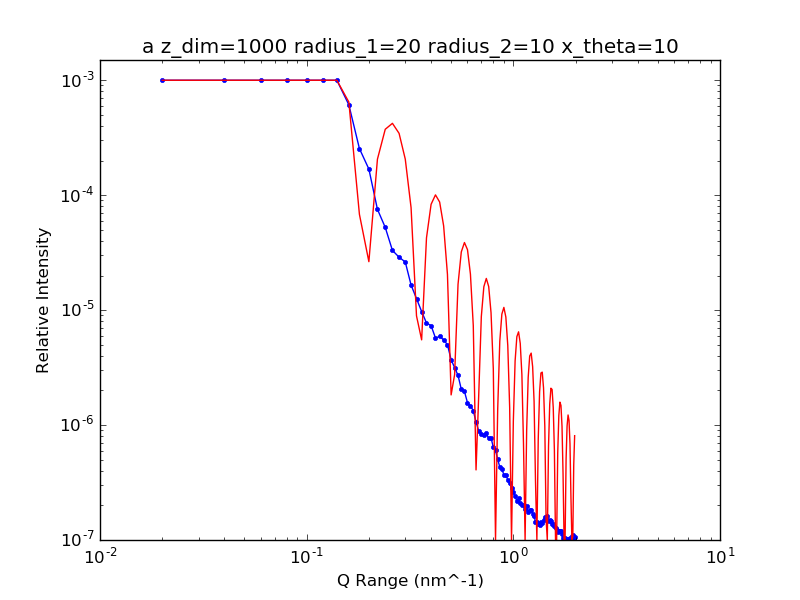

The table this chart was drawn from, first rows:
2.000000000000000000e+07, 2.325184911821828043e-02
4.000000000000000000e+07, 1.522434232531380376e-02
6.000000000000000000e+07, 9.366262489854377746e-03
8.000000000000000000e+07, 4.931731505036915895e-03
1.000000000000000000e+08, 3.410853344268980659e-03
1.200000000000000000e+08, 1.777742932968147307e-03
1.400000000000000000e+08, 1.173164502472645934e-03
1.600000000000000000e+08, 6.109702424056801234e-04
1.800000000000000000e+08, 2.543634572851394596e-04
2.000000000000000000e+08, 1.686627414522774021e-04
2.200000000000000000e+08, 7.537175239403213524e-05
2.400000000000000000e+08, 5.244780443553004405e-05
2.600000000000000000e+08, 3.308633670077970574e-05
2.800000000000000000e+08, 2.885618055459179517e-05
3.000000000000000000e+08, 2.623618665781814641e-05
3.200000000000000000e+08, 1.654239938360137750e-05
3.400000000000000000e+08, 1.259440546561538456e-05
3.600000000000000000e+08, 9.723261477546063142e-06
3.800000000000000000e+08, 7.726640093234699616e-06
4.000000000000000000e+08, 7.333174422920193842e-06
4.200000000000000000e+08, 5.718935247026153049e-06
4.400000000000000000e+08, 5.904253017438813556e-06
4.600000000000000000e+08, 5.514372147718757389e-06
4.800000000000000000e+08, 4.999602754433615640e-06
5.000000000000000000e+08, 3.700859346373970258e-06
5.200000000000000000e+08, 3.158328059712193070e-06
5.400000000000000000e+08, 2.704818216977627147e-06
5.600000000000000000e+08, 2.048475307101831419e-06
5.800000000000000000e+08, 1.962914804524226787e-06
6.000000000000000000e+08, 1.564285315508452688e-06
6.200000000000000000e+08, 1.474041942166029985e-06
6.400000000000000000e+08, 1.334088689265182311e-06
6.600000000000000000e+08, 1.063803105465325832e-06
6.800000000000000000e+08, 8.889594849752082707e-07
7.000000000000000000e+08, 8.440941051920047914e-07
7.200000000000000000e+08, 8.206442765386126025e-07
7.400000000000000000e+08, 8.453805629177066143e-07
7.600000000000000000e+08, 7.654127601037706706e-07
7.800000000000000000e+08, 7.707480014998950667e-07
8.000000000000000000e+08, 6.452665503866141986e-07
8.200000000000000000e+08, 6.022659481843340342e-07
8.400000000000000000e+08, 5.040300367062688488e-07
8.600000000000000000e+08, 4.308430151278511963e-07
8.800000000000000000e+08, 4.121268904957986321e-07
9.000000000000000000e+08, 3.707800619030809041e-07
9.200000000000000000e+08, 3.688119832804818565e-07
9.400000000000000000e+08, 3.324166544311768744e-07
9.600000000000000000e+08, 3.108937571913286191e-07
9.800000000000000000e+08, 2.831969200892041025e-07
1.000000000000000000e+09, 2.595432291563666962e-07
1.020000000000000000e+09, 2.405339481593241164e-07
1.040000000000000000e+09, 2.174907590468197704e-07
1.060000000000000000e+09, 2.300665109410064492e-07
1.080000000000000000e+09, 2.085360482449840545e-07
1.100000000000000000e+09, 2.007509020517089897e-07
1.120000000000000000e+09, 2.006523529070624853e-07
1.140000000000000000e+09, 1.863161268285809625e-07
1.160000000000000000e+09, 1.969878522571152986e-07
1.180000000000000000e+09, 1.764760387069156226e-07
1.200000000000000000e+09, 1.811419000735639938e-07
1.220000000000000000e+09, 1.826086869494990159e-07
... 38 more rows
